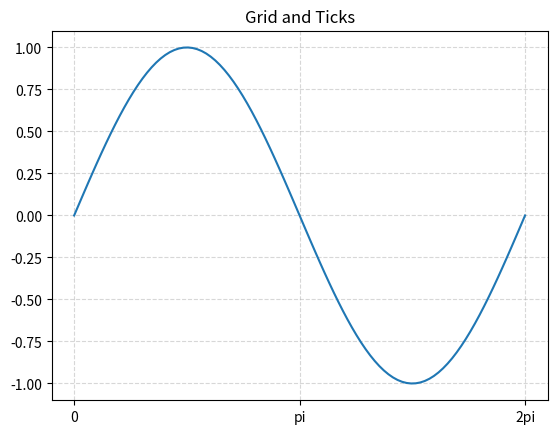

Here is the Python script that generated this plot:
"""Grid and tick formatting."""

import numpy as np
import matplotlib

matplotlib.use("Agg")
import matplotlib.pyplot as plt


def main() -> None:
    x = np.linspace(0, 2 * np.pi, 100)
    y = np.sin(x)

    fig, ax = plt.subplots()
    ax.plot(x, y)
    ax.set_title("Grid and Ticks")
    ax.grid(True, linestyle="--", alpha=0.5)

    ax.set_xticks([0, np.pi, 2 * np.pi])
    ax.set_xticklabels(["0", "pi", "2pi"])

    fig.savefig("/tmp/matplotlib_grid_ticks.png")
    print("Saved /tmp/matplotlib_grid_ticks.png")


if __name__ == "__main__":
    main()
